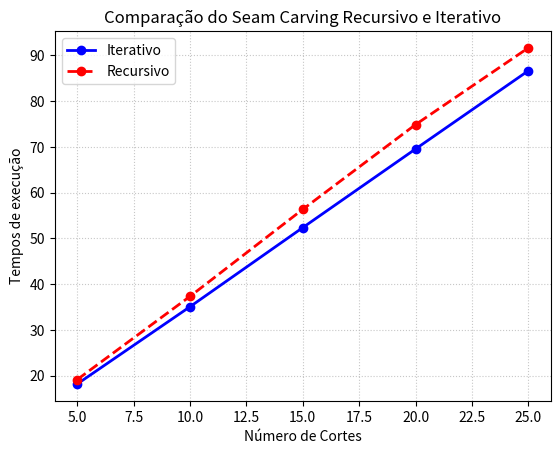

The matplotlib source for this figure:
import matplotlib.pyplot as plt
import numpy as np

## Aqui eu rodei ambos os códigos, e apenas coloquei os resultados de cada.
cortes = [5, 10, 15, 20, 25]

tempos_execucao_iterativo = [18.2159, 35.0913, 52.3688, 69.5413, 86.6206]

tempos_execucao_recursivo = [19.1805, 37.3538, 56.3538, 74.8667, 91.6232]

plt.plot(cortes, tempos_execucao_iterativo, label='Iterativo', color='blue', linestyle='-', linewidth=2, marker='o')
plt.plot(cortes, tempos_execucao_recursivo, label='Recursivo', color='red', linestyle='--', linewidth=2, marker='o')

plt.title('Comparação do Seam Carving Recursivo e Iterativo')
plt.xlabel('Número de Cortes')
plt.ylabel('Tempos de execução')

# 6. Adicionar Grade e Legenda
plt.grid(True, linestyle=':', alpha=0.7) # Adiciona uma grade fina e semi-transparente
plt.legend() # Mostra a legenda, usando os 'label's definidos em plt.plot()

# 7. Exibir o gráfico
plt.show()